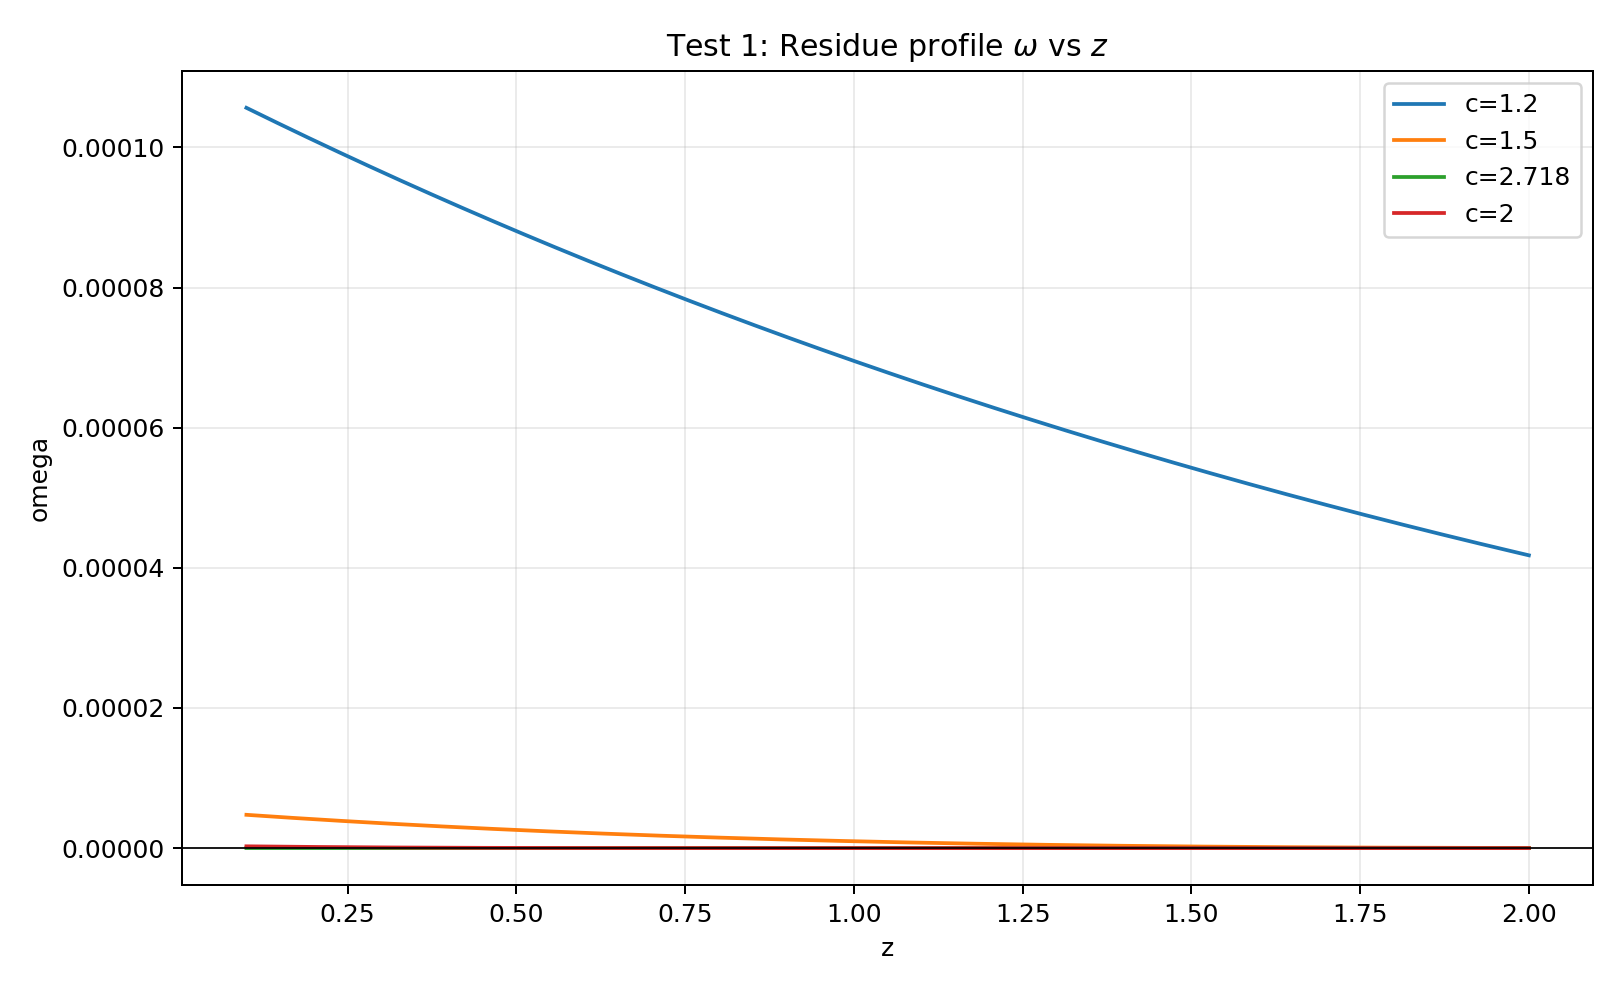

Data behind this chart, as committed beside it:
z, omega_c_1.200000, omega_c_1.500000, omega_c_2.718282, omega_c_2.000000
1.000000000000000056e-01, 1.056476116898788162e-04, 4.749131400286500807e-06, 8.120648552901079600e-09, 2.535711840030614620e-07
1.038076152304609201e-01, 1.054672137026084640e-04, 4.724008928438399044e-06, 7.734106251847739433e-09, 2.495508141460177294e-07
1.076152304609218485e-01, 1.052870752471696979e-04, 4.698981644987476240e-06, 7.361423562779463072e-09, 2.455734917549275961e-07
1.114228456913827769e-01, 1.051071959739703908e-04, 4.674049288830373205e-06, 7.002295212156834639e-09, 2.416389884699683628e-07
1.152304609218436915e-01, 1.049275755339123915e-04, 4.649211599657039787e-06, 6.656416873998708923e-09, 2.377470761401181778e-07
1.190380761523046060e-01, 1.047482135783908610e-04, 4.624468317947774486e-06, 6.323485263655351273e-09, 2.338975268101334877e-07
1.228456913827655345e-01, 1.045691097592927948e-04, 4.599819184970306432e-06, 6.003198234431489318e-09, 2.300901127075337150e-07
1.266533066132264629e-01, 1.043902637289965897e-04, 4.575263942776774861e-06, 5.695254876999906473e-09, 2.263246062295978196e-07
1.304609218436873774e-01, 1.042116751403719351e-04, 4.550802334200837344e-06, 5.399355621537340589e-09, 2.226007799303803688e-07
1.342685370741482920e-01, 1.040333436467783223e-04, 4.526434102854691625e-06, 5.115202342502812744e-09, 2.189184065077380902e-07
1.380761523046092343e-01, 1.038552689020652071e-04, 4.502158993126154198e-06, 4.842498465968461680e-09, 2.152772587903803518e-07
1.418837675350701488e-01, 1.036774505605708171e-04, 4.477976750175737198e-06, 4.580949079401565042e-09, 2.116771097249380930e-07
1.456913827655310634e-01, 1.034998882771208509e-04, 4.453887119933708352e-06, 4.330261043784674292e-09, 2.081177323630584301e-07
1.494989979959919779e-01, 1.033225817070293587e-04, 4.429889849097163632e-06, 4.090143107948479275e-09, 2.045988998485238531e-07
1.533066132264528925e-01, 1.031455305060967234e-04, 4.405984685127143105e-06, 3.860306024980343557e-09, 2.011203854043998770e-07
1.571142284569138348e-01, 1.029687343306093483e-04, 4.382171376245707827e-06, 3.640462670557659695e-09, 1.976819623202155158e-07
1.609218436873747493e-01, 1.027921928373395493e-04, 4.358449671433021810e-06, 3.430328163042983394e-09, 1.942834039391770024e-07
1.647294589178356639e-01, 1.026159056835442398e-04, 4.334819320424482279e-06, 3.229619985163978315e-09, 1.909244836454181960e-07
1.685370741482966062e-01, 1.024398725269638739e-04, 4.311280073707796556e-06, 3.038058107087943130e-09, 1.876049748512932613e-07
1.723446893787575207e-01, 1.022640930258230291e-04, 4.287831682520146199e-06, 2.855365110686671751e-09, 1.843246509847100584e-07
1.761523046092184352e-01, 1.020885668388286580e-04, 4.264473898845245252e-06, 2.681266314773765699e-09, 1.810832854765121579e-07
1.799599198396793498e-01, 1.019132936251699256e-04, 4.241206475410518782e-06, 2.515489901082486119e-09, 1.778806517479099566e-07
1.837675350701402643e-01, 1.017382730445174504e-04, 4.218029165684180613e-06, 2.357767040738072027e-09, 1.747165231979670107e-07
1.875751503006012066e-01, 1.015635047570223967e-04, 4.194941723872427953e-06, 2.207832020965033692e-09, 1.715906731911416363e-07
1.913827655310621212e-01, 1.013889884233159589e-04, 4.171943904916538613e-06, 2.065422371755761676e-09, 1.685028750448933881e-07
1.951903807615230357e-01, 1.012147237045091317e-04, 4.149035464490013117e-06, 1.930278992213631196e-09, 1.654529020173496777e-07
1.989979959919839780e-01, 1.010407102621909618e-04, 4.126216158995796436e-06, 1.802146276270579900e-09, 1.624405272950489684e-07
2.028056112224448926e-01, 1.008669477584292251e-04, 4.103485745563325227e-06, 1.680772237466248826e-09, 1.594655239807521032e-07
2.066132264529058071e-01, 1.006934358557687060e-04, 4.080843982045780911e-06, 1.565908632464020003e-09, 1.565276650813336516e-07
2.104208416833667217e-01, 1.005201742172307362e-04, 4.058290627017213989e-06, 1.457311082967278484e-09, 1.536267234957598649e-07
2.142284569138276362e-01, 1.003471625063134934e-04, 4.035825439769740370e-06, 1.354739195688980083e-09, 1.507624720031491380e-07
2.180360721442885785e-01, 1.001744003869895746e-04, 4.013448180310686865e-06, 1.257956680017266116e-09, 1.479346832509305153e-07
2.218436873747494931e-01, 1.000018875237071626e-04, 3.991158609359790052e-06, 1.166731463011479080e-09, 1.451431297430958466e-07
2.256513026052104076e-01, 9.982962358138766700e-05, 3.968956488346417157e-06, 1.080835801354872075e-09, 1.423875838285612104e-07
2.294589178356713222e-01, 9.965760822542660551e-05, 3.946841579406687842e-06, 1.000046389884074072e-09, 1.396678176896314632e-07
2.332665330661322645e-01, 9.948584112169218095e-05, 3.924813645380748448e-06, 9.241444663103839702e-10, 1.369836033305846444e-07
2.370741482965931790e-01, 9.931432193652418340e-05, 3.902872449809910720e-06, 8.529159117443666095e-10, 1.343347125663739327e-07
2.408817635270540936e-01, 9.914305033673431549e-05, 3.881017756933899795e-06, 7.861513466336441911e-10, 1.317209170114591733e-07
2.446893787575150359e-01, 9.897202598960487779e-05, 3.859249331688067468e-06, 7.236462217237324096e-10, 1.291419880687700380e-07
2.484969939879759504e-01, 9.880124856288848424e-05, 3.837566939700575801e-06, 6.652009036538311104e-10, 1.265976969188104287e-07
2.523046092184368927e-01, 9.863071772480688304e-05, 3.815970347289640883e-06, 6.106207548036697770e-10, 1.240878145089087033e-07
2.561122244488978072e-01, 9.846043314405084827e-05, 3.794459321460784630e-06, 5.597162070137587488e-10, 1.216121115426223255e-07
2.599198396793587218e-01, 9.829039448977933960e-05, 3.773033629904015434e-06, 5.123028288102128458e-10, 1.191703584693031202e-07
2.637274549098196363e-01, 9.812060143161872980e-05, 3.751693040991111732e-06, 4.682013857763444323e-10, 1.167623254738312213e-07
2.675350701402805509e-01, 9.795105363966233043e-05, 3.730437323772822136e-06, 4.272378937269898679e-10, 1.143877824665248312e-07
2.713426853707414654e-01, 9.778175078446948380e-05, 3.709266247976155350e-06, 3.892436643578094206e-10, 1.120464990732338133e-07
2.751503006012023800e-01, 9.761269253706530546e-05, 3.688179584001590048e-06, 3.540553430607965568e-10, 1.097382446256265268e-07
2.789579158316632945e-01, 9.744387856893960002e-05, 3.667177102920368175e-06, 3.215149386190114127e-10, 1.074627881516748144e-07
2.827655310621242091e-01, 9.727530855204675271e-05, 3.646258576471723882e-06, 2.914698445180430711e-10, 1.052198983663505500e-07
2.865731462925851236e-01, 9.710698215880430640e-05, 3.625423777060149726e-06, 2.637728516390058461e-10, 1.030093436625386691e-07
2.903807615230460382e-01, 9.693889906209331392e-05, 3.604672477752703106e-06, 2.382821521278907871e-10, 1.008308921021776143e-07
2.941883767535070082e-01, 9.677105893525656270e-05, 3.584004452276222911e-06, 2.148613342688362351e-10, 9.868431140763574603e-08
2.979959919839679228e-01, 9.660346145209880518e-05, 3.563419475014665605e-06, 1.933793682242388726e-10, 9.656936895333470288e-08
3.018036072144288373e-01, 9.643610628688598627e-05, 3.542917321006346434e-06, 1.737105825424486316e-10, 9.448583175762835387e-08
3.056112224448898074e-01, 9.626899311434401014e-05, 3.522497765941237400e-06, 1.557346313740420315e-10, 9.243346647494629014e-08
3.094188376753507219e-01, 9.610212160965911962e-05, 3.502160586158273264e-06, 1.393364523800064899e-10, 9.041203938821606956e-08
3.132264529058116365e-01, 9.593549144847575492e-05, 3.481905558642621142e-06, 1.244062153595370317e-10, 8.842131640157117636e-08
3.170340681362725510e-01, 9.576910230689784117e-05, 3.461732461023010229e-06, 1.108392616711710744e-10, 8.646106303335708325e-08
3.208416833667334656e-01, 9.560295386148651153e-05, 3.441641071569001814e-06, 9.853603456842347383e-11, 8.453104440944661298e-08
3.246492985971943801e-01, 9.543704578926010722e-05, 3.421631169188341878e-06, 8.740200061960371655e-11, 8.263102525687648428e-08
... 440 more rows
